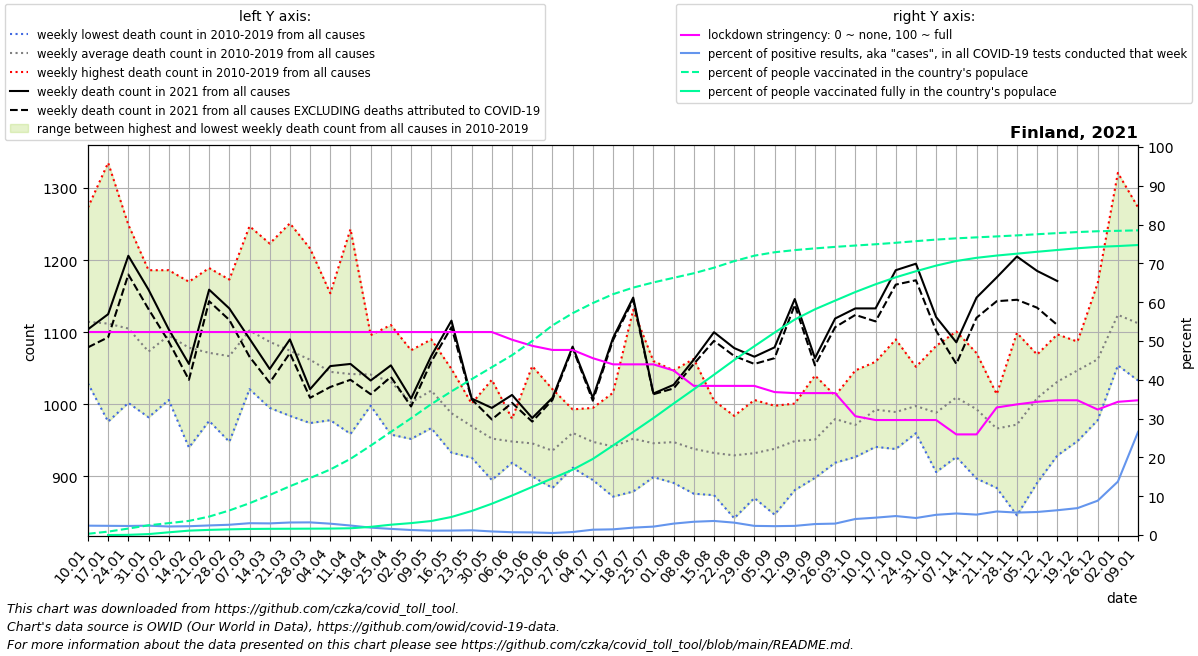

Values plotted in this chart, from the file beside it:
date, location, time_unit, time, deaths_2010_all_ages, deaths_2011_all_ages, deaths_2012_all_ages, deaths_2013_all_ages, deaths_2014_all_ages, deaths_2015_all_ages, deaths_2016_all_ages, deaths_2017_all_ages, deaths_2018_all_ages, deaths_2019_all_ages, deaths_2020_all_ages, deaths_2021_all_ages, new_deaths, new_cases_smoothed, new_tests_smoothed, stringency_index, people_vaccinated, people_fully_vaccinated, population, positive_test_percent
2021-01-10, Finland, weekly, 1, 1029, 1033, 1066, 1126, 1065, 1084, 1184, 1273, 1072, 1213, 1047, 1104, 25.0, 249.1, 10330, 52.31, 17796, , 5548361, 2.412
2021-01-17, Finland, weekly, 2, 976.0, 1096, 1034, 1106, 1005, 1159, 1192, 1335, 1091, 1125, 1069, 1125, 32.0, 256.5, 10816, 52.31, 48821, 5.0, 5548361, 2.372
2021-01-24, Finland, weekly, 3, 1002, 1027, 1031, 1087, 1042, 1151, 1249, 1208, 1083, 1171, 1061, 1206, 26.0, 279.8, 11965, 52.31, 92544, 2838, 5548361, 2.338
2021-01-31, Finland, weekly, 4, 1066, 982.0, 1044, 1004, 1000, 1040, 1186, 1145, 1131, 1134, 1040, 1159, 27.0, 352.5, 14603, 52.31, 139245, 13373, 5548361, 2.414
2021-02-07, Finland, weekly, 5, 1031, 1006, 1085, 1063, 1081, 1062, 1183, 1116, 1186, 1141, 1074, 1104, 17.0, 357.6, 16233, 52.31, 169916, 38732, 5548361, 2.203
2021-02-14, Finland, weekly, 6, 1004, 940.0, 1054, 1062, 1110, 1062, 1167, 1106, 1110, 1170, 1115, 1056, 22.0, 380.9, 16767, 52.31, 201992, 62668, 5548361, 2.272
2021-02-21, Finland, weekly, 7, 977.0, 1005, 1189, 1051, 998.0, 1093, 1047, 1122, 1143, 1089, 1098, 1159, 16.0, 427.5, 17316, 52.31, 263532, 73630, 5548361, 2.469
2021-02-28, Finland, weekly, 8, 1008, 1020, 1157, 1059, 948.0, 1075, 1046, 1124, 1173, 1058, 1091, 1133, 16.0, 518.6, 19570, 52.31, 350990, 81334, 5548361, 2.65
2021-03-07, Finland, weekly, 9, 1028, 1076, 1169, 1129, 1021, 1126, 1075, 1083, 1247, 1070, 1050, 1091, 25.0, 617.7, 20291, 52.31, 454704, 86884, 5548361, 3.044
2021-03-14, Finland, weekly, 10, 1060, 1092, 1140, 1067, 995.0, 1134, 1023, 1048, 1223, 1085, 1106, 1049, 19.0, 641.8, 21407, 52.31, 572610, 88809, 5548361, 2.998
2021-03-21, Finland, weekly, 11, 1002, 1022, 1141, 1081, 984.0, 1047, 1041, 1021, 1251, 1154, 1105, 1090, 19.0, 695.7, 21543, 52.31, 697679, 89895, 5548361, 3.229
2021-03-28, Finland, weekly, 12, 992.0, 1042, 1082, 1090, 974.0, 1015, 1095, 1065, 1216, 1047, 1122, 1021, 12.0, 662, 20318, 52.31, 814417, 90992, 5548361, 3.258
2021-04-04, Finland, weekly, 13, 978.0, 1041, 1006, 1066, 1039, 1012, 1097, 985.0, 1154, 1072, 1108, 1053, 29.0, 554, 18947, 52.31, 936991, 92175, 5548361, 2.924
2021-04-11, Finland, weekly, 14, 964.0, 979.0, 959.0, 1076, 1057, 1070, 980.0, 1059, 1243, 1033, 1110, 1056, 22.0, 410.1, 16750, 52.31, 1089316, 96470, 5548361, 2.448
2021-04-18, Finland, weekly, 15, 1005, 1001, 1031, 1080, 1059, 1075, 1010, 998.0, 1096, 1058, 1181, 1033, 19.0, 334.1, 17531, 52.31, 1277785, 116911, 5548361, 1.906
2021-04-25, Finland, weekly, 16, 963.0, 1005, 958.0, 1026, 1070, 1040, 1060, 1055, 1110, 1024, 1094, 1054, 16.0, 264.5, 16701, 52.31, 1474780, 147466, 5548361, 1.584
2021-05-02, Finland, weekly, 17, 1017, 986.0, 952.0, 964.0, 1030, 1075, 968.0, 1006, 1027, 1001, 1142, 1008, 11.0, 221, 17076, 52.31, 1669360, 170501, 5548361, 1.294
2021-05-09, Finland, weekly, 18, 969.0, 967.0, 975.0, 1037, 1053, 1021, 976.0, 1079, 1023, 1090, 1131, 1067, 8.0, 206.5, 18376, 52.31, 1871395, 200297, 5548361, 1.124
2021-05-16, Finland, weekly, 19, 962.0, 991.0, 933.0, 1027, 1006, 1009, 947.0, 1049, 980.0, 972.0, 1074, 1116, 9.0, 203.3, 17761, 52.31, 2053890, 258120, 5548361, 1.145
2021-05-23, Finland, weekly, 20, 942.0, 968.0, 947.0, 985.0, 1001, 926.0, 963.0, 999.0, 973.0, 993.0, 1104, 1008, 1.0, 204.9, 16746, 52.31, 2228071, 343708, 5548361, 1.224
2021-05-30, Finland, weekly, 21, 895.0, 920.0, 960.0, 923.0, 1034, 939.0, 1023, 995.0, 909.0, 927.0, 957.0, 995.0, 16.0, 162.1, 17587, 52.31, 2399328, 447626, 5548361, 0.9215
2021-06-06, Finland, weekly, 22, 920.0, 969.0, 931.0, 947.0, 965.0, 947.0, 980.0, 980.0, 926.0, 919.0, 990.0, 1013, 11.0, 120.9, 16826, 50.33, 2571278, 564495, 5548361, 0.7188
2021-06-13, Finland, weekly, 23, 901.0, 993.0, 907.0, 900.0, 926.0, 907.0, 913.0, 1014, 944.0, 1053, 984.0, 981.0, 5.0, 98.53, 14625, 48.75, 2773327, 688297, 5548361, 0.6737
2021-06-20, Finland, weekly, 24, 884.0, 911.0, 972.0, 930.0, 910.0, 927.0, 947.0, 1021, 921.0, 934.0, 1003, 1009, 3.0, 72.94, 13933, 47.69, 2996803, 809949, 5548361, 0.5235
2021-06-27, Finland, weekly, 25, 959.0, 967.0, 978.0, 912.0, 952.0, 987.0, 939.0, 993.0, 954.0, 962.0, 1068, 1080, 2.0, 88.53, 11441, 47.69, 3171060, 933570, 5548361, 0.7738
2021-07-04, Finland, weekly, 26, 950.0, 946.0, 909.0, 931.0, 991.0, 924.0, 995.0, 993.0, 946.0, 895.0, 1021, 1009, 4.0, 169.4, 12281, 45.57, 3315797, 1087667, 5548361, 1.379
2021-07-11, Finland, weekly, 27, 950.0, 958.0, 934.0, 872.0, 972.0, 1016, 874.0, 929.0, 961.0, 949.0, 996.0, 1092, 3.0, 207.3, 14125, 43.98, 3442817, 1279962, 5548361, 1.468
2021-07-18, Finland, weekly, 28, 1131, 879.0, 953.0, 889.0, 955.0, 885.0, 940.0, 921.0, 986.0, 983.0, 944.0, 1148, 3.0, 267.5, 14020, 43.98, 3537372, 1474241, 5548361, 1.908
2021-07-25, Finland, weekly, 29, 944.0, 917.0, 918.0, 899.0, 984.0, 902.0, 949.0, 925.0, 1060, 962.0, 1021, 1015, 1.0, 347.4, 16026, 43.98, 3611425, 1671642, 5548361, 2.168
2021-08-01, Finland, weekly, 30, 914.0, 909.0, 909.0, 891.0, 986.0, 902.0, 952.0, 944.0, 1047, 1022, 964.0, 1027, 5.0, 518.6, 17637, 42.39, 3677206, 1879377, 5548361, 2.94
2021-08-08, Finland, weekly, 31, 955.0, 892.0, 876.0, 912.0, 1054, 883.0, 902.0, 923.0, 1063, 922.0, 982.0, 1062, 6.0, 654.5, 19139, 38.43, 3742383, 2082911, 5548361, 3.42
2021-08-15, Finland, weekly, 32, 959.0, 880.0, 909.0, 948.0, 1005, 874.0, 919.0, 954.0, 919.0, 958.0, 954.0, 1100, 12.0, 763, 21064, 38.43, 3821910, 2291686, 5548361, 3.622
2021-08-22, Finland, weekly, 33, 842.0, 917.0, 942.0, 889.0, 950.0, 956.0, 946.0, 943.0, 984.0, 923.0, 977.0, 1078, 11.0, 697.1, 21833, 38.43, 3915714, 2502267, 5548361, 3.193
2021-08-29, Finland, weekly, 34, 891.0, 927.0, 870.0, 884.0, 957.0, 946.0, 1006, 906.0, 943.0, 992.0, 1016, 1066, 10.0, 596.4, 25306, 38.43, 3993917, 2699552, 5548361, 2.357
2021-09-05, Finland, weekly, 35, 998.0, 889.0, 847.0, 955.0, 879.0, 957.0, 991.0, 954.0, 947.0, 966.0, 989.0, 1079, 15.0, 586.3, 25640, 36.84, 4042734, 2894668, 5548361, 2.287
2021-09-12, Finland, weekly, 36, 945.0, 881.0, 929.0, 928.0, 971.0, 917.0, 991.0, 1001, 941.0, 986.0, 979.0, 1146, 8.0, 527.2, 22369, 36.57, 4073633, 3081131, 5548361, 2.357
2021-09-19, Finland, weekly, 37, 920.0, 930.0, 952.0, 898.0, 986.0, 966.0, 922.0, 1040, 907.0, 990.0, 1124, 1064, 10.0, 452.9, 15996, 36.57, 4098028, 3227343, 5548361, 2.831
2021-09-26, Finland, weekly, 38, 971.0, 993.0, 968.0, 919.0, 1012, 977.0, 1012, 940.0, 997.0, 1007, 1046, 1119, 12.0, 388.2, 13191, 36.57, 4119686, 3351497, 5548361, 2.943
2021-10-03, Finland, weekly, 39, 932.0, 944.0, 927.0, 961.0, 996.0, 938.0, 983.0, 974.0, 1012, 1047, 1089, 1133, 9.0, 468.4, 11335, 30.62, 4138844, 3474164, 5548361, 4.132
2021-10-10, Finland, weekly, 40, 959.0, 1004, 960.0, 941.0, 980.0, 957.0, 986.0, 1030, 1059, 1050, 977.0, 1133, 18.0, 529, 11822, 29.63, 4157036, 3584948, 5548361, 4.475
2021-10-17, Finland, weekly, 41, 977.0, 944.0, 944.0, 938.0, 976.0, 982.0, 1074, 964.0, 1004, 1090, 984.0, 1186, 20.0, 577.2, 11801, 29.63, 4178231, 3684690, 5548361, 4.891
2021-10-24, Finland, weekly, 42, 987.0, 960.0, 969.0, 994.0, 989.0, 1025, 994.0, 1024, 982.0, 1052, 1074, 1195, 23.0, 500.3, 11406, 29.63, 4201525, 3771318, 5548361, 4.386
2021-10-31, Finland, weekly, 43, 915.0, 910.0, 906.0, 1008, 971.0, 1045, 1025, 1024, 999.0, 1081, 1070, 1121, 19.0, 591.9, 11360, 29.63, 4223712, 3851811, 5548361, 5.211
2021-11-07, Finland, weekly, 44, 927.0, 971.0, 982.0, 982.0, 1070, 967.0, 1040, 1034, 1021, 1101, 1132, 1086, 30.0, 664.9, 11975, 25.93, 4241601, 3917875, 5548361, 5.552
2021-11-14, Finland, weekly, 45, 956.0, 897.0, 1018, 969.0, 1049, 967.0, 1071, 977.0, 1031, 997.0, 1043, 1148, 28.0, 728, 13835, 25.93, 4255659, 3963097, 5548361, 5.262
2021-11-21, Finland, weekly, 46, 942.0, 974.0, 959.0, 884.0, 931.0, 1005, 1006, 966.0, 983.0, 1014, 1025, 1176, 33.0, 968.5, 15959, 32.87, 4269277, 3995408, 5548361, 6.069
2021-11-28, Finland, weekly, 47, 984.0, 945.0, 894.0, 933.0, 846.0, 1054, 1099, 998.0, 995.0, 970.0, 1119, 1205, 60.0, 1046, 18075, 33.66, 4283868, 4022453, 5548361, 5.786
2021-12-05, Finland, weekly, 48, 1049, 1016, 992.0, 975.0, 891.0, 1069, 1044, 988.0, 1038, 1024, 1108, 1185, 51.0, 1234, 20774, 34.32, 4300433, 4049550, 5548361, 5.938
2021-12-12, Finland, weekly, 49, 1041, 929.0, 1006, 993.0, 1054, 1082, 1034, 1014, 1063, 1097, 1119, 1171, 61.0, 1368, 21420, 34.72, 4316429, 4075087, 5548361, 6.386
2021-12-19, Finland, weekly, 50, 1018, 949.0, 1087, 1050, 1063, 1060, 1069, 1056, 1065, 1053, 1106, , 33.0, 1676, 24178, 34.72, 4331368, 4099905, 5548361, 6.933
2021-12-26, Finland, weekly, 51, 1057, 978.0, 1020, 1036, 1092, 1019, 1168, 1112, 1037, 1105, 1148, , 53.0, 2249, 25434, 32.34, 4343183, 4119900, 5548361, 8.844
2022-01-02, Finland, weekly, 52, 1118, 1054, 1097, 1064, 1096, 1106, 1321, 1103, 1193, 1089, 1129, , 57.0, 3202, 23262, 34.32, 4349193, 4131333, 5548361, 13.77
2022-01-09, Finland, weekly, 1, 1033, 1066, 1126, 1065, 1084, 1145, 1273, 1072, 1213, 1047, 1176, , 74.0, 6571, 24730, 34.72, 4355836, 4146028, 5548361, 26.57
